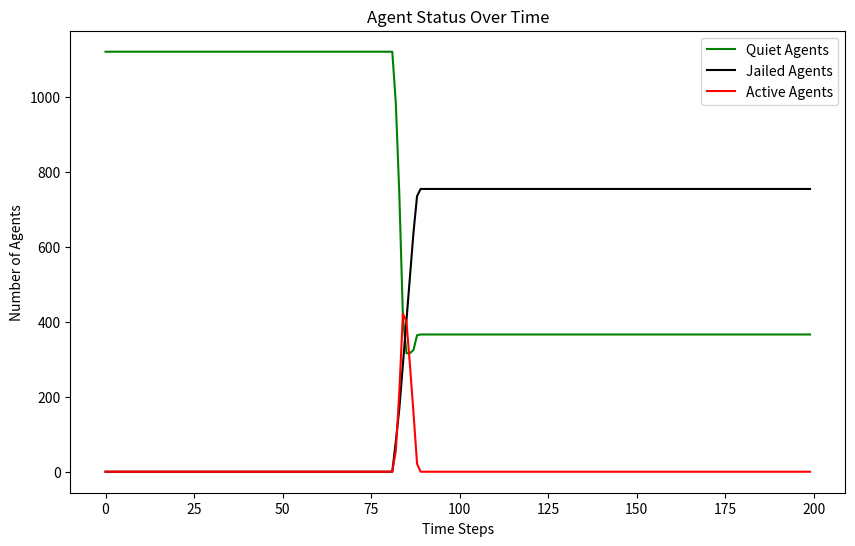

Source code (Python):
import random
import math
import matplotlib.pyplot as plt
from enum import Enum


class EntityType(Enum):
    AGENT = 'Agent'
    COP = 'Cop'


class Turtle:
    def __init__(self, agent_id, type, vision, risk_aversion=None, hardship=None):
        self.agent_id = agent_id
        self.type = type
        self.vision = vision
        self.risk_aversion = risk_aversion
        self.hardship = hardship
        self.active = False
        self.jail_term = 0
        self.position = (None, None)

    def __repr__(self):
        return f"{self.type}{self.agent_id}"


class Model:
    def __init__(self, agent_density, cop_density, vision, k, gov_legitimacy, max_jail_term):
        if agent_density + cop_density > 100:
            raise ValueError("The sum of agent_density and cop_density should not exceed 100%")
        self.width = 40
        self.height = 40
        self.grid = [[None for _ in range(self.height)] for _ in range(self.width)]
        self.vision = vision
        self.k = k
        self.gov_legitimacy = gov_legitimacy
        self.max_jail_term = max_jail_term
        self.entities = []  # 统一存储所有实体
        self.total_cells = self.width * self.height
        self.neighborhoods = [[[] for _ in range(self.height)] for _ in range(self.width)]
        self.compute_neighborhoods()
        self.create_entities(int((agent_density / 100) * self.total_cells), int((cop_density / 100) * self.total_cells))
        self.data = {'quiet': [], 'jail': [], 'active': []}
        self.tick = 0

    # Modification in v3:  consider the boundary condition
    def compute_neighborhoods(self):
        for x in range(self.width):
            for y in range(self.height):
                neighborhood = []
                for dx in range(-self.vision, self.vision + 1):
                    for dy in range(-self.vision, self.vision + 1):
                        # Check the distance to ensure it's within the vision radius
                        if dx ** 2 + dy ** 2 <= self.vision ** 2:
                            # Apply periodic boundary conditions
                            nx, ny = (x + dx) % self.width, (y + dy) % self.height
                            neighborhood.append((nx, ny))
                self.neighborhoods[x][y] = neighborhood

    def create_entities(self, num_agents, num_cops):
        for i in range(num_agents):
            agent = Turtle(i, EntityType.AGENT, self.vision, random.random(), random.random())
            self.place_entity_randomly(agent)
            self.entities.append(agent)
        for i in range(num_cops):
            cop = Turtle(num_agents + i, EntityType.COP, self.vision)
            self.place_entity_randomly(cop)
            self.entities.append(cop)

    def place_entity_randomly(self, entity):
        x, y = random.randint(0, self.width - 1), random.randint(0, self.height - 1)
        while self.grid[x][y] is not None:
            x, y = random.randint(0, self.width - 1), random.randint(0, self.height - 1)
        self.grid[x][y] = entity
        entity.position = (x, y)

    def step(self):
        # 增加了shuffle每一轮都打乱顺序
        random.shuffle(self.entities)
        quiet_count = jail_count = active_count = 0

        for entity in self.entities:
            if entity.jail_term > 0:
                entity.jail_term -= 1
                continue

            self.move_agent(entity)
            if entity.type == EntityType.AGENT:
                self.determine_behavior(entity)
            elif entity.type == EntityType.COP:
                self.enforce(entity)
        # 每次都是前面执行结束之后才跑统计方法
        for entity in self.entities:
            if entity.jail_term > 0:
                jail_count += 1
                continue
            if entity.type == EntityType.AGENT:
                if entity.active:
                    active_count += 1
                else:
                    quiet_count += 1
        self.data['quiet'].append(quiet_count)
        self.data['jail'].append(jail_count)
        self.data['active'].append(active_count)
        # gov-leg
        if self.tick > 80:
            # self.gov_legitimacy += 0.01
            self.gov_legitimacy = 0.65

        self.tick += 1
        


    def move_agent(self, agent):
        if agent.jail_term > 0:
            return  # Jailed agents do not move
        x, y = agent.position
        self.grid[x][y] = None  # Remove agent from current position
        potential_positions = []
        # Use precomputed neighborhood
        neighborhood = self.neighborhoods[x][y]
        for nx, ny in neighborhood:
            target = self.grid[nx][ny]
            if target is None:
                potential_positions.append((nx, ny))
            elif isinstance(target, Turtle) and target.jail_term > 0:
                # Include positions with only jailed agents
                potential_positions.append((nx, ny))
        if potential_positions:
            new_position = random.choice(potential_positions)
            self.grid[new_position[0]][new_position[1]] = agent
            agent.position = new_position

    def determine_behavior(self, agent):
        x, y = agent.position
        grievance = agent.hardship * (1 - self.gov_legitimacy)
        arrest_probability = self.estimate_arrest_probability((x, y))
        if grievance - (agent.risk_aversion * arrest_probability) > 0.1:
            agent.active = True
        else:
            agent.active = False

    def estimate_arrest_probability(self, position):
        x, y = position
        cops_count = 0
        active_agents_count = 0
        neighborhood = self.neighborhoods[x][y]
        for nx, ny in neighborhood:
            cell = self.grid[nx][ny]
            if isinstance(cell, Turtle):
                if cell.type == EntityType.COP:
                    cops_count += 1
                elif cell.type == EntityType.AGENT and cell.active:
                    active_agents_count += 1
        arrest_prob = 1 - math.exp(-self.k * math.floor(cops_count / (active_agents_count + 1)))
        return arrest_prob

    # Modification: collect all active agents at first and then randomly select one to jail
    def enforce(self, cop):
        x, y = cop.position
        active_agents = []
        # Collect all active agents in the neighborhood
        for nx, ny in self.neighborhoods[x][y]:
            agent = self.grid[nx][ny]
            if isinstance(agent, Turtle) and agent.active:
                active_agents.append((agent, nx, ny))
        # Randomly select one active agent to arrest
        if active_agents:
            selected_agent, nx, ny = random.choice(active_agents)
            selected_agent.active = False
            # selected_agent.jail_term = random.randint(0, self.max_jail_term)
            selected_agent.jail_term = 1000
            # Move cop to the position of the arrested agent
            self.grid[x][y] = None  # Remove cop from current position
            self.grid[nx][ny] = cop  # Move cop to new position
            cop.position = (nx, ny)


# 实例化并运行模型
AGENT_DENSITY = 70
COP_DENSITY = 7.4
VISION = 7
K = 2.3
GOV_LEGITIMACY = 0.9
MAX_JAIL_TERM = 30
model = Model(AGENT_DENSITY, COP_DENSITY, VISION, K, GOV_LEGITIMACY, MAX_JAIL_TERM)
for _ in range(200):
    model.step()

# 绘制结果
plt.figure(figsize=(10, 6))
plt.plot(model.data['quiet'], label='Quiet Agents', color="green")
plt.plot(model.data['jail'], label='Jailed Agents',color="black")
plt.plot(model.data['active'], label='Active Agents',color="red")
plt.xlabel('Time Steps')
plt.ylabel('Number of Agents')
plt.title('Agent Status Over Time')
plt.legend()
plt.show()


